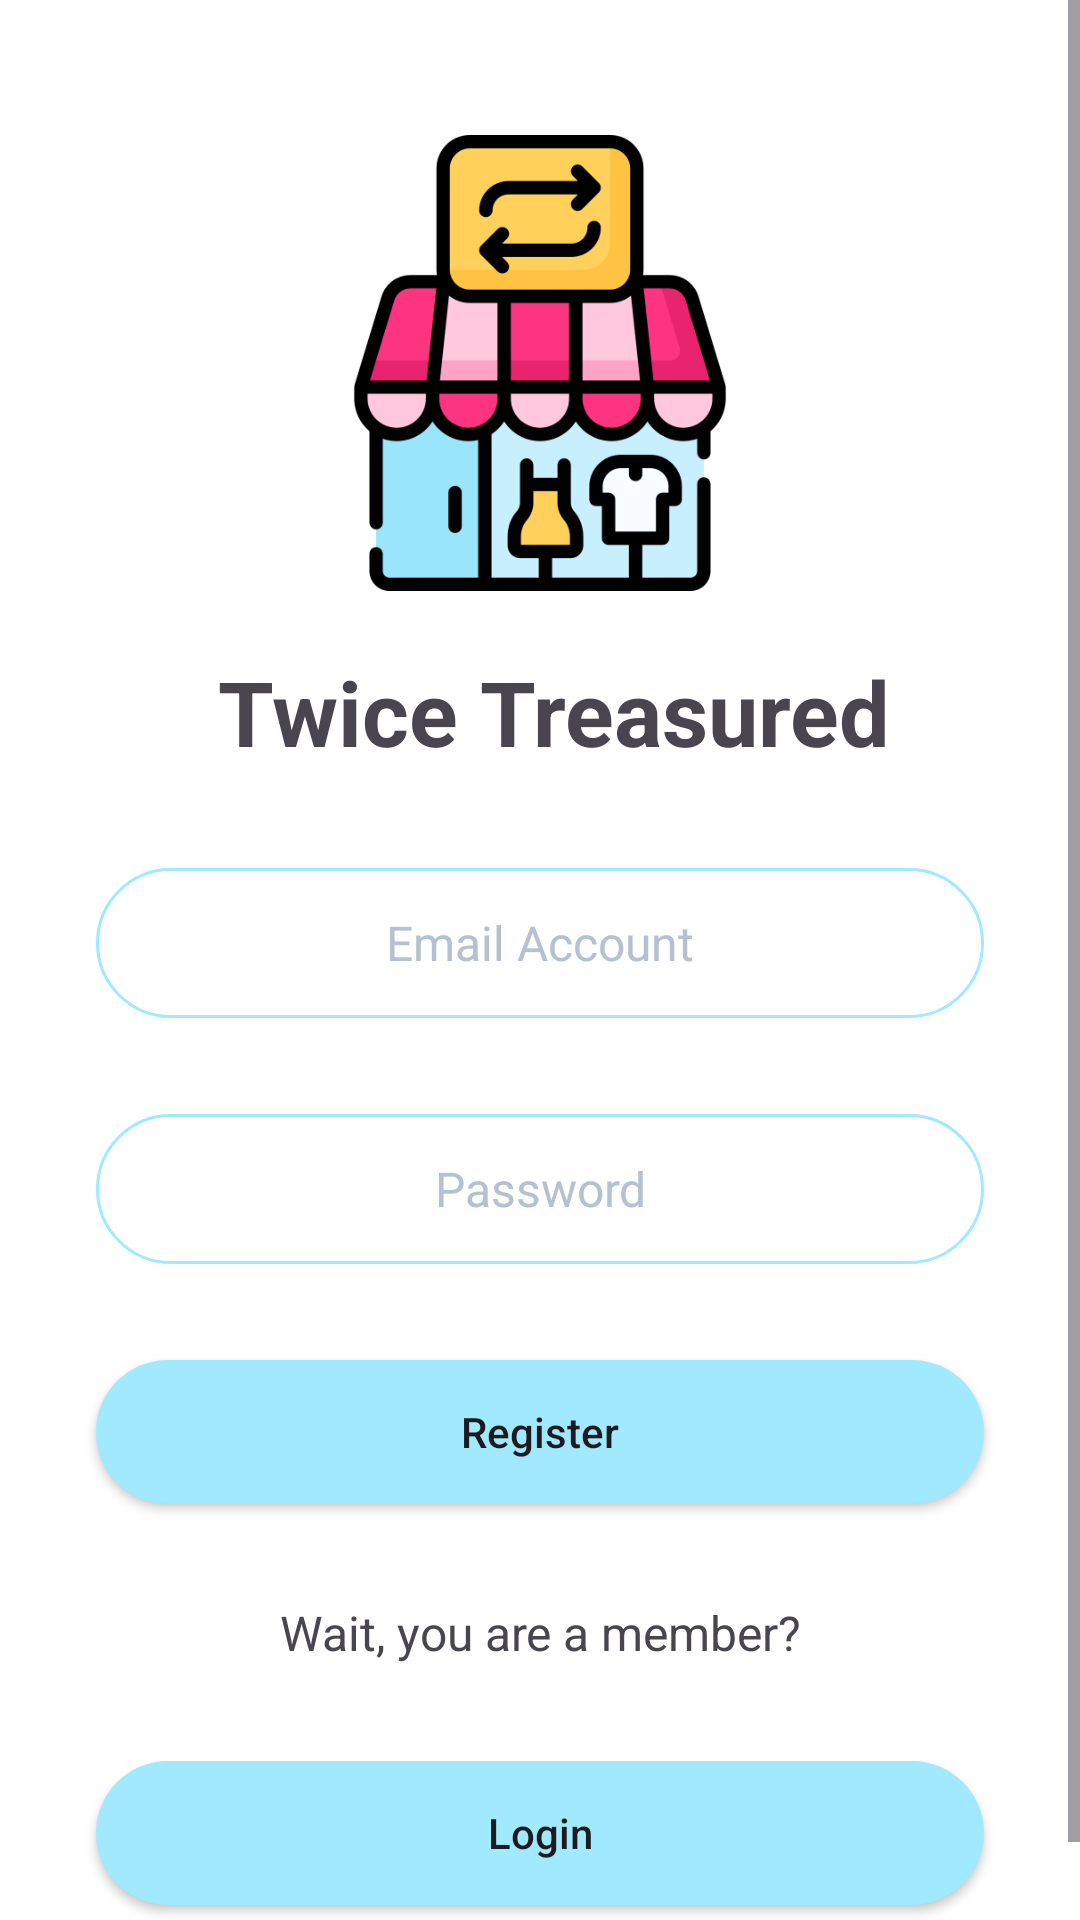

Write the Android layout XML for this screen, with the resource values it uses.
<!-- AndroidManifest.xml: application theme Theme.MyApplication -->
<!-- res/layout/activity_register.xml -->
<?xml version="1.0" encoding="utf-8"?>
<androidx.constraintlayout.widget.ConstraintLayout xmlns:android="http://schemas.android.com/apk/res/android"
    xmlns:app="http://schemas.android.com/apk/res-auto"
    xmlns:tools="http://schemas.android.com/tools"
    android:layout_width="match_parent"
    android:layout_height="match_parent"
    tools:context=".Activities.RegisterActivity">

    <ScrollView
        android:layout_width="match_parent"
        android:layout_height="match_parent"
        tools:layout_editor_absoluteX="0dp"
        tools:layout_editor_absoluteY="0dp">

        <LinearLayout
            android:layout_width="match_parent"
            android:layout_height="wrap_content"
            android:gravity="center"
            android:orientation="vertical">

            <ImageView
                android:id="@+id/imageView5"
                android:layout_width="match_parent"
                android:layout_height="152dp"
                android:layout_marginTop="45dp"

                app:srcCompat="@drawable/icon" />

            <TextView
                android:id="@+id/textView11"
                android:layout_width="wrap_content"
                android:layout_height="match_parent"
                android:layout_marginStart="5dp"
                android:layout_marginTop="20dp"

                android:text="Twice Treasured"
                android:textSize="30sp"
                android:textStyle="bold" />

            <EditText
                android:id="@+id/email"
                android:layout_width="match_parent"
                android:layout_height="50dp"
                android:layout_marginStart="32dp"
                android:layout_marginTop="32dp"
                android:layout_marginEnd="32dp"
                android:background="@drawable/edittext_background"
                android:ems="10"
                android:hint="Email Account"
                android:inputType="text"
                android:textAlignment="center"
                android:textColorHint="@color/gray"
                android:textSize="16sp" />

            <EditText
                android:id="@+id/password"
                android:layout_width="match_parent"
                android:layout_height="50dp"
                android:layout_marginStart="32dp"
                android:layout_marginTop="32dp"
                android:layout_marginEnd="32dp"
                android:background="@drawable/edittext_background"
                android:ems="10"
                android:hint="Password"
                android:inputType="textPassword"
                android:textAlignment="center"
                android:textColorHint="@color/gray"
                android:textSize="16sp" />

            <androidx.appcompat.widget.AppCompatButton
                android:id="@+id/register_button"
                android:layout_width="match_parent"
                android:layout_height="wrap_content"
                android:layout_margin="32dp"
                android:background="@drawable/blue_button_background"
                android:textAllCaps="false"
                android:text="Register" />


            <TextView
                android:id="@+id/textView18"
                android:layout_width="wrap_content"
                android:layout_height="wrap_content"
                android:layout_weight="1"
                android:text="Wait, you are a member?"
                android:textAlignment="center"
                android:textSize="16sp" />

            <androidx.appcompat.widget.AppCompatButton
                android:id="@+id/login_button"
                android:layout_width="match_parent"
                android:layout_height="wrap_content"
                android:layout_margin="32dp"
                android:background="@drawable/blue_button_background"
                android:textAllCaps="false"
                android:text="Login" />

        </LinearLayout>
    </ScrollView>

































</androidx.constraintlayout.widget.ConstraintLayout>
<!-- resources referenced by this layout -->
<resources>
  <color name="gray">#B5C0D0</color>
  <!-- drawable blue_button_background (drawable) -->
  <?xml version="1.0" encoding="utf-8"?>
  <selector xmlns:android="http://schemas.android.com/apk/res/android">
  <item>
      <shape android:shape="rectangle">
          <corners android:radius="50dp"/>
          <solid android:color="@color/light_blue"/>
      </shape>
  </item>
  </selector>
  <!-- drawable edittext_background (drawable) -->
  <?xml version="1.0" encoding="utf-8"?>
  <selector xmlns:android="http://schemas.android.com/apk/res/android">
  <item>
      <shape android:shape="rectangle">
          <stroke android:color="@color/light_blue" android:width="1dp"/>
          <corners android:radius="100dp"/>
      </shape>
  </item>
  </selector>
  <!-- drawable icon: png bitmap (drawable, 27442 bytes) -->
  <style name="Theme.MyApplication" parent="Base.Theme.MyApplication" />
  <color name="light_blue">#A0E9FF</color>
  <style name="Base.Theme.MyApplication" parent="Theme.Material3.DayNight.NoActionBar">
          <item name="android:colorBackground">@android:color/white</item>
          
          
      </style>
</resources>
